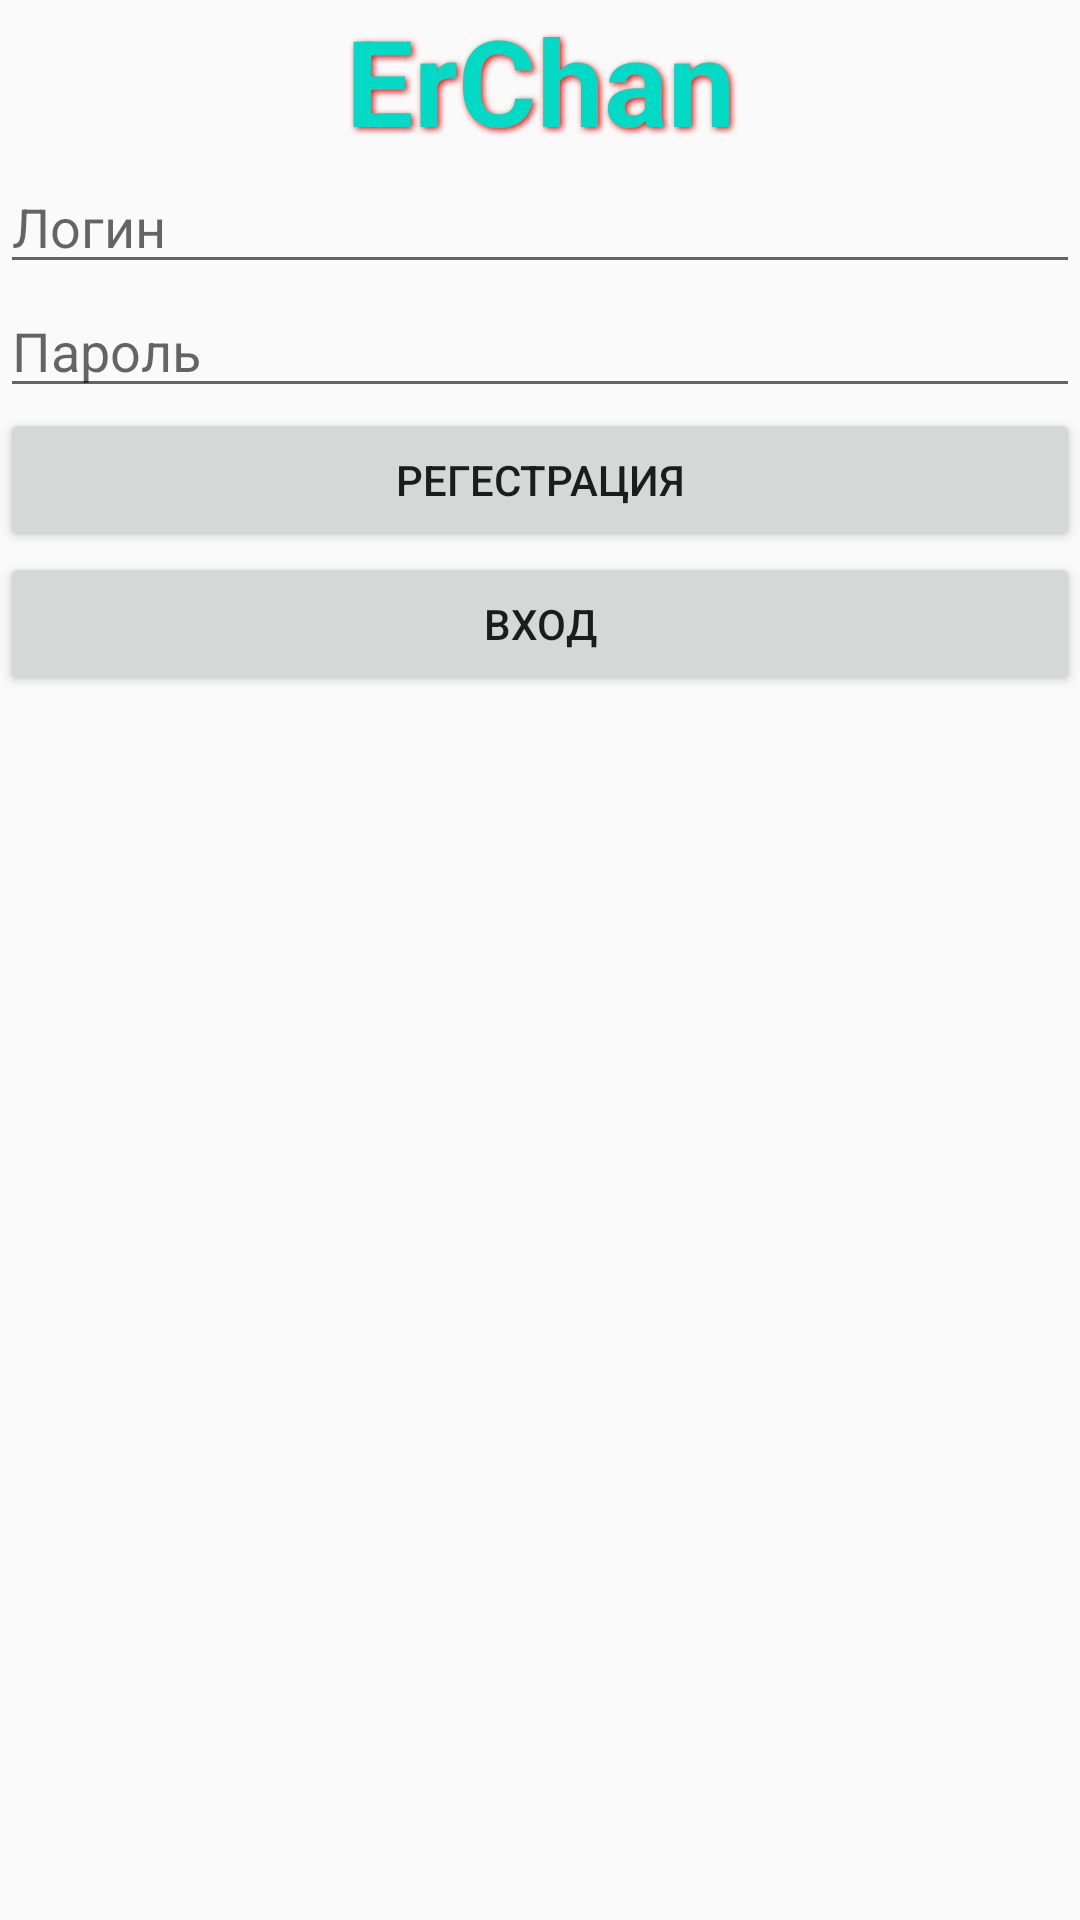

Reconstruct the res/layout file that produces this screen, plus the resources it refers to.
<!-- AndroidManifest.xml: application theme AppTheme -->
<!-- res/layout/activity_main.xml -->
<?xml version="1.0" encoding="utf-8"?>
<RelativeLayout xmlns:android="http://schemas.android.com/apk/res/android"

    xmlns:tools="http://schemas.android.com/tools"
    android:layout_width="match_parent"
    android:layout_height="match_parent"
    android:orientation="vertical"
    tools:context=".MainActivity">


    <LinearLayout xmlns:android="http://schemas.android.com/apk/res/android"
        android:layout_width="match_parent"
        android:layout_height="wrap_content"
        android:orientation="vertical"
        android:gravity="center"
        >

        <TextView
            android:layout_width="match_parent"
            android:layout_height="wrap_content"
            android:text="ErChan"
            android:textSize="40dp"
            android:textColor="@color/colorAccent"
            android:gravity="center"
            android:textStyle="bold"
            android:shadowColor="#ff0000"
            android:shadowDx="2"
            android:shadowDy="2"
            android:shadowRadius="5"
            style="@style/MyTextView"
            />

        <EditText
            android:id="@+id/TextLogin"
            android:layout_width="match_parent"
            android:layout_height="wrap_content"
            android:hint="@string/TextLogin_Label"

            />
        <EditText
            android:id="@+id/TextPassword"
            android:layout_width="match_parent"
            android:layout_height="wrap_content"
            android:hint="@string/TextPassword_Label"
            />

        <Button
            android:id="@+id/ButtonForReg"
            android:layout_width="match_parent"
            android:layout_height="wrap_content"

            android:text="@string/ButtonToReg_Label" />

        <Button
            android:id="@+id/ButtonForLog"
            android:layout_width="match_parent"
            android:layout_height="wrap_content"

            android:text="@string/ButtonToLog_Label" />



    </LinearLayout>


</RelativeLayout>
<!-- resources referenced by this layout -->
<resources>
  <string name="ButtonToLog_Label">Вход</string>
  <string name="ButtonToReg_Label">Регестрация</string>
  <string name="TextLogin_Label">Логин</string>
  <string name="TextPassword_Label">Пароль</string>
  <style name="MyTextView" parent="@android:style/TextAppearance.Small">
          <item name="android:layout_width">wrap_content</item>
          <item name="android:layout_height">wrap_content</item>
          <item name="android:textColor">@android:color/white</item>
          <item name="android:textSize">12sp</item>
      </style>
  <style name="AppTheme" parent="Theme.AppCompat.Light.DarkActionBar">
          
          <item name="colorPrimary">@color/colorPrimary</item>
          <item name="colorPrimaryDark">@color/colorPrimaryDark</item>
          <item name="colorAccent">@color/colorAccent</item>
      </style>
  <!-- not gathered from this repository: default colours our renderer supplied (Android Studio template values) -->
  <color name="colorPrimary">#FF6200EE</color>
  <color name="colorPrimaryDark">#FF3700B3</color>
  <color name="colorAccent">#FF03DAC5</color>
</resources>
